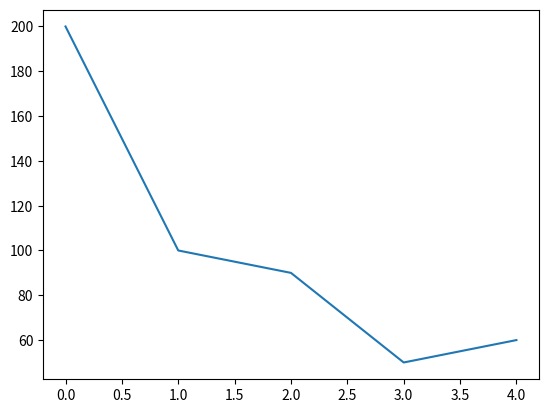

This chart was generated by the following Python code:
import matplotlib.pyplot as plt
import numpy as np

ypoints=np.array([200,100,90,50,60])

plt.plot(ypoints)
plt.show()
